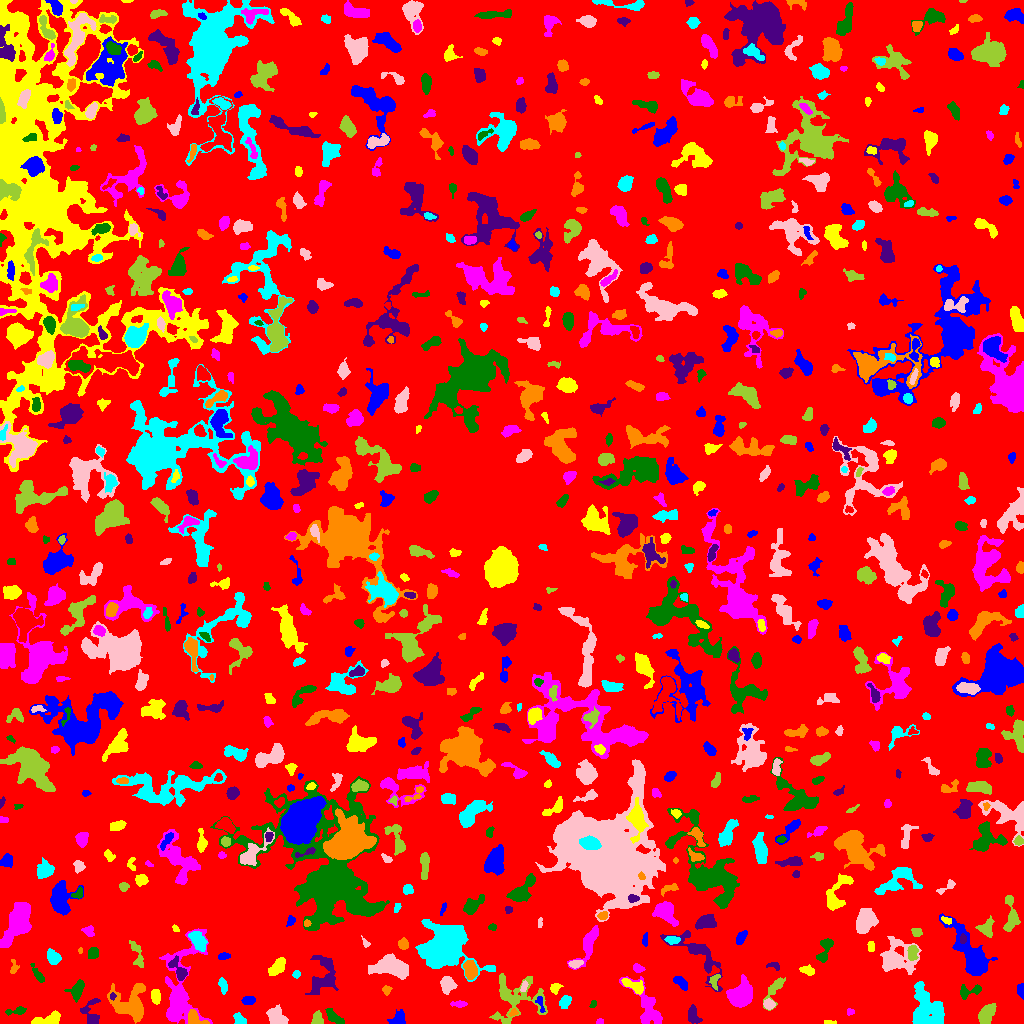

The table this chart was drawn from, first rows:
ID, X, Y, A, B, theta, total_flux, mu_max, mu_median, mu_mean, R_fwhm, R_e, R10, R90, x_start, x_end, y_start, y_end, area, greylevel
0, 521.2, 505.6, 295.9, 289.8, 1.123, 1449080, 13.0, 2.0, 1.906, 38.56, 229.3, 88.18, 372.4, 0, 1023, 0, 1023, 760257, 1.906
1, 397.5, 3.22, 3.531, 2.676, 0.6867, 715.0, 16.0, 3.0, 4.109, 3.338, 3.192, 1.128, 5.642, 387, 405, 0, 14, 174, 9.109
2, 828.2, 1.049, 3.026, 0.9726, -0.04206, 81.0, 3.0, 1.5, 1.688, 2.764, 2.034, 0.7979, 3.192, 824, 836, 0, 3, 48, 6.688
3, 599.6, 1.623, 1.8, 1.142, 0.4101, 61.0, 4.0, 1.0, 1.488, 2.523, 1.784, 0.5642, 2.821, 596, 603, 0, 5, 41, 6.488
4, 334.4, 6.112, 5.619, 2.17, -0.6988, 608.0, 6.0, 4.0, 3.494, 6.206, 4.37, 1.784, 6.383, 325, 344, 0, 15, 174, 7.494
5, 692.5, 8.126, 3.987, 2.368, -1.37, 373.0, 5.0, 2.0, 2.096, 4.853, 3.742, 1.493, 5.726, 688, 702, 0, 19, 178, 7.096
6, 194.5, 4.561, 5.203, 3.199, -0.5027, 735.0, 8.0, 4.0, 4.016, 5.67, 4.146, 1.693, 6.433, 188, 209, 0, 14, 183, 12.02
7, 240.1, 3.312, 3.068, 1.944, -0.5704, 346.0, 7.0, 2.0, 2.957, 3.7, 2.932, 1.128, 4.787, 233, 246, 0, 11, 117, 8.957
8, 277.3, 5.819, 5.83, 3.525, -0.7388, 1142, 13.0, 4.0, 4.093, 3.613, 4.983, 1.784, 7.919, 266, 288, 0, 19, 279, 8.093
9, 317.3, 4.312, 3.321, 2.398, 1.537, 484.0, 8.0, 3.0, 3.781, 4.406, 3.385, 1.382, 5.382, 311, 323, 0, 13, 128, 7.781
10, 427.3, 3.897, 3.176, 2.764, 0.9654, 1033, 17.0, 6.0, 7.275, 4.146, 3.523, 1.382, 5.754, 420, 433, 0, 12, 142, 10.27
11, 540.1, 19.82, 4.845, 1.673, -1.268, 133.0, 3.0, 2.0, 1.529, 3.742, 3.09, 1.128, 4.72, 535, 545, 11, 27, 87, 9.529
12, 47.36, 3.162, 7.69, 2.476, 0.175, 1141, 11.0, 4.0, 4.715, 5.528, 4.652, 1.784, 7.334, 31, 60, 0, 13, 242, 8.715
13, 850.1, 11.5, 1.842, 1.574, 0.0, 70.0, 3.0, 1.0, 1.4, 2.646, 2.034, 0.7979, 3.192, 847, 854, 8, 15, 50, 7.4
14, 17.22, 12.54, 5.771, 1.635, 0.1369, 155.0, 3.0, 1.0, 1.292, 3.949, 3.192, 1.262, 4.951, 5, 26, 8, 17, 120, 6.292
15, 91.47, 9.255, 7.429, 4.365, -1.44, 779.0, 8.0, 3.0, 3.091, 4.549, 4.82, 1.784, 7.919, 80, 100, 0, 25, 252, 7.091
16, 513.3, 10.46, 2.202, 1.491, 0.3753, 116.0, 5.0, 2.0, 2.035, 2.523, 2.111, 0.7979, 3.523, 508, 518, 7, 15, 57, 10.04
17, 565.3, 21.77, 2.899, 2.152, 1.118, 219.0, 5.0, 2.0, 1.634, 3.432, 3.141, 1.262, 4.918, 559, 571, 15, 28, 134, 6.634
18, 768.8, 19.18, 2.69, 2.073, -0.1345, 430.0, 9.0, 4.0, 4.095, 3.7, 2.985, 1.128, 4.754, 763, 775, 14, 25, 105, 10.1
19, 986.3, 8.922, 5.276, 2.855, 1.073, 730.0, 6.0, 3.0, 2.645, 6.794, 4.951, 2.034, 7.569, 978, 996, 0, 20, 276, 7.645
20, 371.2, 7.982, 5.353, 4.732, 0.4541, 1688, 11.0, 4.0, 4.587, 6.308, 5.499, 2.185, 8.974, 354, 381, 0, 21, 368, 8.587
21, 248.9, 22.72, 3.048, 1.646, 0.1095, 126.0, 5.0, 1.0, 1.145, 2.111, 2.523, 0.7979, 4.514, 241, 255, 19, 27, 110, 7.145
22, 155.8, 27.22, 3.554, 2.126, -1.493, 580.0, 9.0, 4.0, 4.361, 4.478, 3.568, 1.382, 5.47, 151, 160, 19, 34, 133, 8.361
23, 458.9, 19.46, 3.895, 1.595, -0.001808, 176.0, 4.0, 2.0, 1.853, 4.297, 3.141, 1.128, 4.918, 450, 467, 16, 23, 95, 6.853
24, 592.8, 19.22, 2.316, 1.412, 1.25, 91.0, 3.0, 2.0, 1.896, 3.038, 2.185, 0.9772, 3.385, 589, 596, 16, 23, 48, 6.896
25, 112.5, 27.42, 1.737, 1.406, 1.57, 88.0, 4.0, 2.0, 2.095, 2.985, 1.954, 0.7979, 3.141, 110, 116, 23, 31, 42, 11.1
26, 130.2, 19.18, 9.154, 8.057, -0.446, 3066, 11.0, 4.0, 4.024, 7.797, 8.156, 3.09, 13.2, 107, 145, 0, 40, 762, 8.024
27, 222.8, 38.8, 3.048, 1.647, -1.197, 212.0, 6.0, 2.0, 1.828, 3.241, 2.706, 0.9772, 4.478, 218, 227, 29, 46, 116, 8.828
28, 447.5, 38.99, 3.56, 3.158, -1.205, 571.0, 6.0, 3.0, 2.668, 5.863, 4.222, 1.693, 6.555, 440, 457, 29, 47, 214, 7.668
29, 775.4, 36.26, 6.668, 2.446, 1.015, 345.0, 6.0, 1.0, 1.52, 3.868, 3.568, 1.262, 6.308, 763, 785, 13, 46, 227, 6.52
30, 615, 24.57, 5.262, 3.781, 0.6089, 1924, 11.0, 6.0, 5.92, 7.548, 5.809, 2.394, 8.831, 604, 625, 15, 34, 325, 9.92
31, 680.2, 41.26, 4.305, 2.116, -0.7225, 458.0, 6.0, 3.0, 3.181, 5.382, 3.827, 1.493, 5.89, 673, 687, 33, 47, 144, 7.181
32, 555.2, 35.4, 2.7, 2.135, 0.6914, 298.0, 7.0, 3.0, 3.072, 3.478, 2.932, 1.128, 4.72, 550, 563, 29, 40, 97, 7.072
33, 648.1, 13.11, 12.72, 5.208, -1.091, 1810, 11.0, 2.0, 3.238, 5.754, 6.333, 2.394, 11.3, 619, 662, 0, 47, 559, 7.238
34, 967.8, 32.3, 6.513, 2.937, 0.1929, 389.0, 7.0, 2.0, 2.137, 3.192, 3.785, 1.262, 6.129, 960, 981, 24, 39, 182, 7.137
35, 699, 69.41, 16.65, 5.78, -0.8054, 1676, 8.0, 2.0, 2.45, 7.225, 6.933, 2.706, 12.26, 660, 722, 32, 93, 684, 7.45
36, 386.3, 33.54, 2.116, 2.005, 0.7445, 114.0, 3.0, 1.0, 1.562, 3.385, 2.585, 0.9772, 4.068, 382, 392, 28, 38, 73, 8.562
37, 926.1, 14.55, 9.922, 7.735, -1.184, 3706, 13.0, 4.0, 4.226, 7.181, 8.759, 3.241, 14.04, 912, 944, 0, 42, 877, 8.226
38, 523.7, 36.43, 2.94, 1.223, 1.315, 98.0, 3.0, 2.0, 1.485, 3.29, 2.394, 0.9772, 3.7, 520, 528, 32, 43, 66, 9.485
39, 514.5, 25.31, 14, 12.06, -0.03242, 1926, 8.0, 2.0, 2.204, 6.308, 8.759, 3.038, 14.35, 489, 547, 0, 50, 874, 7.204
40, 831.4, 36.36, 2.219, 1.583, -0.341, 194.0, 9.0, 3.0, 3.233, 1.784, 2.326, 0.7979, 3.7, 827, 835, 33, 40, 60, 7.233
41, 1021, 33.38, 3.661, 1.658, -1.48, 274.0, 5.0, 3.0, 2.946, 4.26, 3.141, 1.262, 4.652, 1017, 1023, 24, 40, 93, 6.946
42, 634.4, 37.22, 6.236, 2.484, -0.4203, 619.0, 7.0, 3.0, 2.976, 4.687, 4.334, 1.693, 6.91, 621, 643, 29, 45, 208, 8.976
43, 741.3, 28.07, 5.091, 4.516, 0.7789, 8494, 58.0, 10.0, 15.61, 5.89, 5.726, 2.185, 9.869, 726, 752, 16, 49, 544, 21.61
44, 76.94, 33.33, 4.933, 2.88, 1.142, 838.0, 10.0, 3.0, 3.862, 5.078, 4.37, 1.693, 7.069, 64, 84, 21, 44, 217, 7.862
45, 324, 46.35, 10.41, 5.981, 1.261, 1695, 9.0, 3.0, 2.958, 6.358, 7.069, 2.646, 11.44, 305, 338, 29, 68, 573, 7.958
46, 470.3, 53.38, 4.508, 2.934, -1.409, 532.0, 5.0, 2.0, 2.364, 5.352, 4.618, 1.871, 7.269, 463, 477, 44, 63, 225, 8.364
47, 296.2, 49.2, 1.933, 1.75, 1.304, 145.0, 5.0, 2.0, 2.5, 2.932, 2.326, 0.7979, 3.656, 292, 300, 45, 53, 58, 8.5
48, 392.4, 56.41, 9.557, 4.511, -0.1643, 3324, 14.0, 5.0, 5.318, 7.939, 7.653, 2.821, 11.95, 368, 408, 44, 70, 625, 9.318
49, 714.4, 42.82, 3.892, 2.143, 1.366, 241.0, 5.0, 2.0, 2.252, 3.613, 3.29, 1.262, 5.078, 709, 720, 33, 49, 107, 8.252
50, 91.59, 52.48, 2.092, 1.848, 0.2301, 143.0, 4.0, 2.0, 1.907, 3.742, 2.585, 0.9772, 3.909, 87, 96, 47, 56, 75, 6.907
51, 970.8, 68.7, 16.6, 5.152, -1.032, 4277, 14.0, 4.0, 4.294, 7.548, 9.184, 3.29, 15.11, 939, 997, 48, 110, 996, 8.294
52, 807.7, 52.88, 3.536, 2.154, -0.296, 367.0, 6.0, 3.0, 3.084, 4.82, 3.478, 1.382, 5.382, 799, 814, 48, 59, 119, 7.084
53, 637.7, 55.29, 2.134, 1.678, -0.6829, 164.0, 7.0, 1.0, 1.864, 2.326, 2.257, 0.7979, 3.868, 633, 645, 51, 60, 88, 7.864
54, 37.81, 49, 5.854, 1.697, -0.9856, 360.0, 6.0, 3.0, 2.835, 5.015, 3.827, 1.382, 5.67, 30, 44, 41, 60, 127, 6.835
55, 774.3, 57.59, 3.594, 1.833, -0.243, 164.0, 5.0, 2.0, 2.103, 2.523, 2.821, 0.9772, 4.37, 766, 779, 53, 61, 78, 6.103
56, 13.76, 56.47, 4.127, 1.933, 1.487, 159.0, 4.0, 2.0, 1.849, 4.068, 2.985, 1.128, 4.652, 10, 19, 50, 64, 86, 5.849
57, 53.43, 65.68, 3.377, 2.549, -0.758, 485.0, 8.0, 2.0, 2.74, 4.334, 3.613, 1.382, 5.863, 47, 61, 59, 75, 177, 7.74
58, 575.2, 59.66, 3.231, 1.835, 0.147, 348.0, 8.0, 3.0, 3.48, 3.656, 2.985, 1.128, 4.886, 568, 583, 55, 63, 100, 11.48
59, 137, 68.79, 8.296, 2.458, -1.262, 387.0, 4.0, 2.0, 2.005, 6.676, 4.618, 1.693, 6.91, 129, 143, 56, 83, 193, 6.005
... 774 more rows
